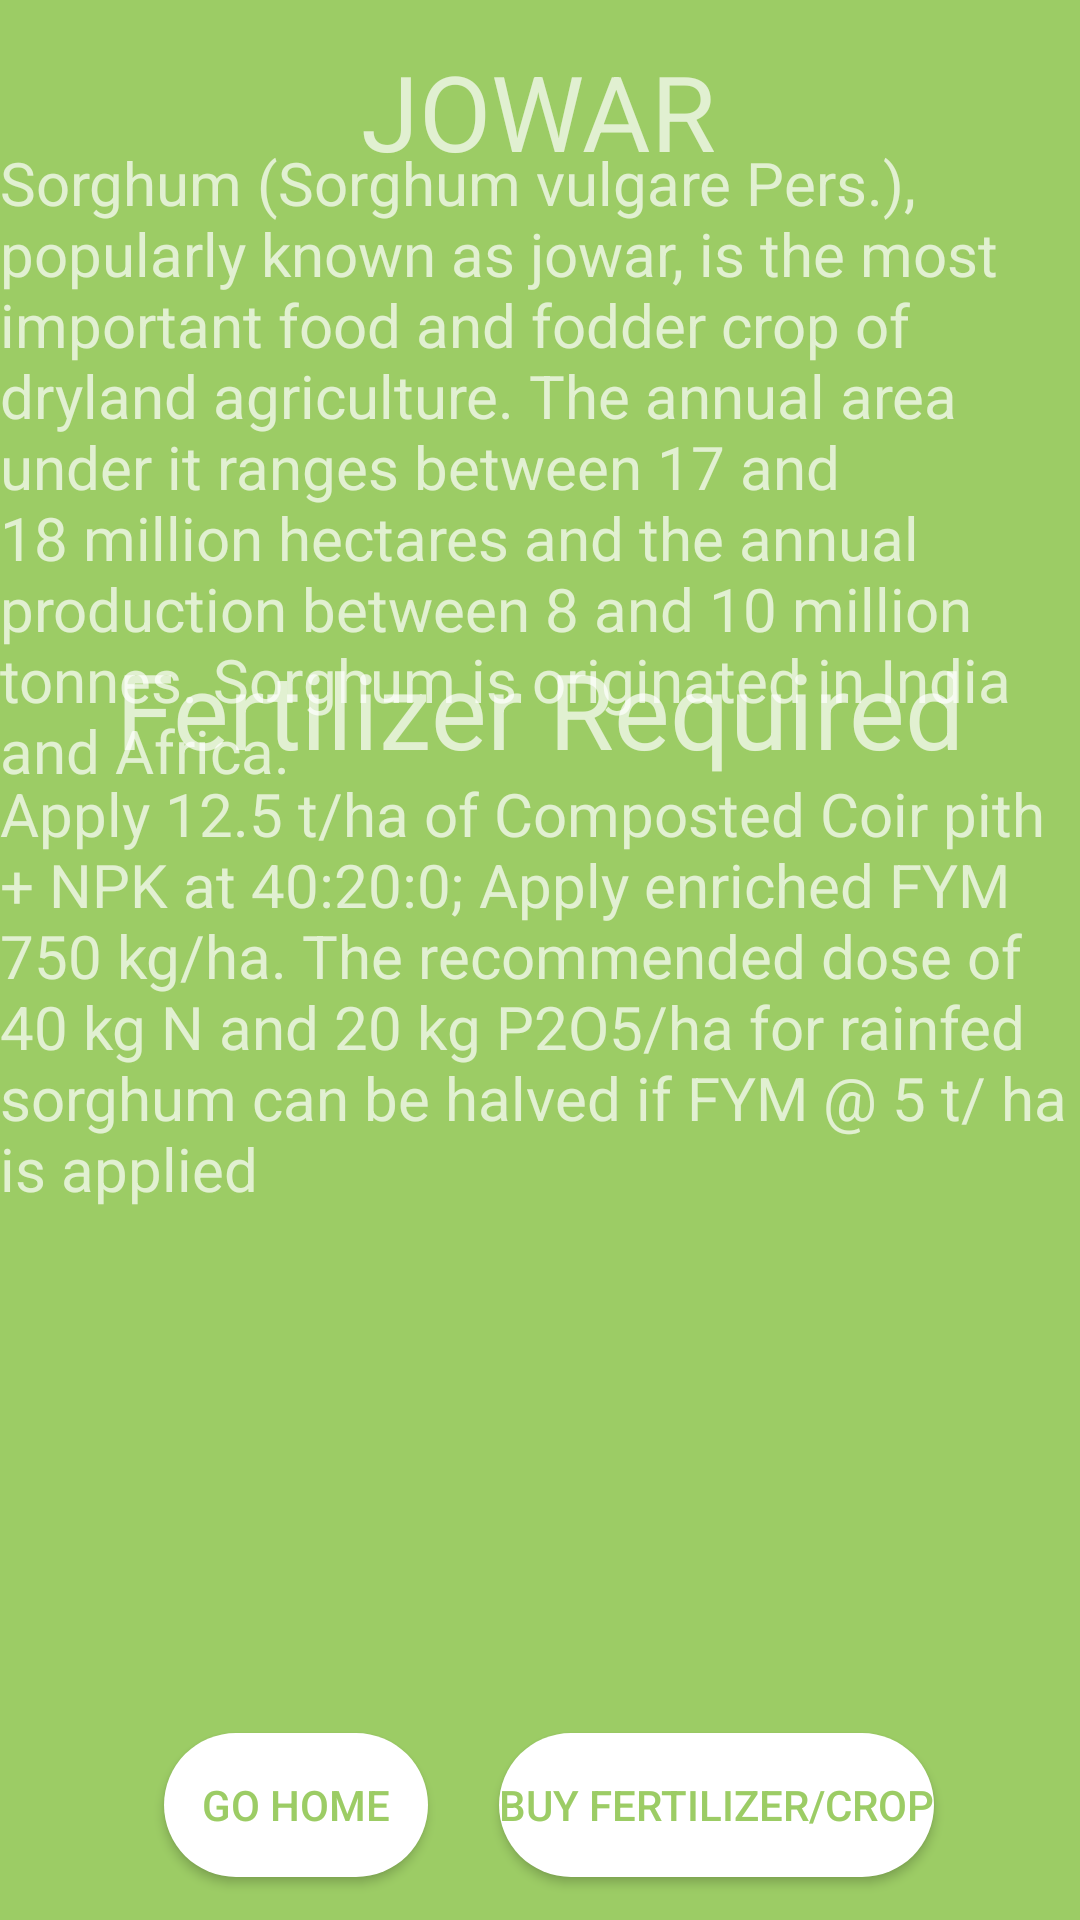

Layout XML and referenced resources for this Android screen:
<!-- AndroidManifest.xml: application theme Theme.CropItAgro -->
<!-- res/layout/activity_jowar.xml -->
<?xml version="1.0" encoding="utf-8"?>
<androidx.constraintlayout.widget.ConstraintLayout xmlns:android="http://schemas.android.com/apk/res/android"
    xmlns:app="http://schemas.android.com/apk/res-auto"
    xmlns:tools="http://schemas.android.com/tools"
    android:layout_width="match_parent"
    android:layout_height="match_parent"
    android:background="@color/colorPrimary"
    tools:context=".activities.JowarActivity">
    <TextView
        android:id="@+id/textView5"
        android:layout_width="wrap_content"
        android:layout_height="wrap_content"
        android:text="Fertilizer Required"
        android:textSize="@dimen/dp35"
        app:layout_constraintBottom_toBottomOf="parent"
        app:layout_constraintEnd_toEndOf="parent"
        app:layout_constraintHorizontal_bias="0.498"
        app:layout_constraintStart_toStartOf="parent"
        app:layout_constraintTop_toTopOf="parent"
        app:layout_constraintVertical_bias="0.359">

    </TextView>

    <TextView
        android:layout_width="wrap_content"
        android:layout_height="wrap_content"
        android:text="JOWAR"
        android:textSize="@dimen/dp35"
        app:layout_constraintBottom_toBottomOf="parent"
        app:layout_constraintEnd_toEndOf="parent"
        app:layout_constraintHorizontal_bias="0.498"
        app:layout_constraintStart_toStartOf="parent"
        app:layout_constraintTop_toTopOf="parent"
        app:layout_constraintVertical_bias="0.023">

    </TextView>


    <TextView
        android:layout_width="wrap_content"
        android:layout_height="wrap_content"
        android:text="@string/jinfo"
        android:textSize="@dimen/dp20"
        app:layout_constraintBottom_toBottomOf="parent"
        app:layout_constraintEnd_toEndOf="parent"
        app:layout_constraintHorizontal_bias="1.0"
        app:layout_constraintStart_toStartOf="parent"
        app:layout_constraintTop_toTopOf="parent"
        app:layout_constraintVertical_bias="0.112" />

    <TextView
        android:id="@+id/textView3"
        android:layout_width="wrap_content"
        android:layout_height="wrap_content"
        android:text="@string/jferti"
        android:textSize="@dimen/dp20"
        app:layout_constraintBottom_toBottomOf="parent"
        app:layout_constraintEnd_toEndOf="parent"
        app:layout_constraintHorizontal_bias="0.0"
        app:layout_constraintStart_toStartOf="parent"
        app:layout_constraintTop_toTopOf="parent"
        app:layout_constraintVertical_bias="0.521" />

    <Button
        android:id="@+id/jowarhome"
        android:layout_width="wrap_content"
        android:layout_height="wrap_content"
        android:background="@drawable/round"
        android:textColor="@color/colorPrimary"
        android:text="Go Home"
        app:layout_constraintBottom_toBottomOf="parent"
        app:layout_constraintEnd_toEndOf="parent"
        app:layout_constraintHorizontal_bias="0.201"
        app:layout_constraintStart_toStartOf="parent"
        app:layout_constraintTop_toTopOf="parent"
        app:layout_constraintVertical_bias="0.976" />

    <Button
        android:id="@+id/jowarfertifizer"
        android:layout_width="wrap_content"
        android:layout_height="wrap_content"
        android:background="@drawable/round"
        android:textColor="@color/colorPrimary"
        android:text="Buy Fertilizer/Crop"
        app:layout_constraintBottom_toBottomOf="parent"
        app:layout_constraintEnd_toEndOf="parent"
        app:layout_constraintHorizontal_bias="0.774"
        app:layout_constraintStart_toStartOf="parent"
        app:layout_constraintTop_toTopOf="parent"
        app:layout_constraintVertical_bias="0.976" />
</androidx.constraintlayout.widget.ConstraintLayout>
<!-- resources referenced by this layout -->
<resources>
  <color name="colorPrimary">#9CCC65</color>
  <dimen name="dp20">20dp</dimen>
  <dimen name="dp35">35dp</dimen>
  <!-- drawable round (drawable) -->
  <?xml version="1.0" encoding="utf-8"?>
  <shape xmlns:android="http://schemas.android.com/apk/res/android">
  
      <solid android:color="@color/white"/>
      <corners
              android:topRightRadius="45dp"
              android:topLeftRadius="@dimen/dp45"
              android:bottomLeftRadius="@dimen/dp45"
              android:bottomRightRadius="@dimen/dp45"
          />
  
  
  </shape>
  <string name="jferti">Apply 12.5 t/ha of Composted Coir pith + NPK at 40:20:0; Apply enriched FYM 750 kg/ha. The recommended dose of 40 kg N and 20 kg P2O5/ha for rainfed sorghum can be halved if FYM @ 5 t/ ha is applied</string>
  <string name="jinfo">Sorghum (Sorghum vulgare Pers.), popularly known as jowar, is the most important food and fodder crop of dryland agriculture. The annual area under it ranges between 17 and 18 million hectares and the annual production between 8 and 10 million tonnes. Sorghum is originated in India and Africa.</string>
  <style name="Theme.CropItAgro" parent="Theme.AppCompat.NoActionBar">
          
          <item name="colorPrimary">@color/colorPrimary</item>
          <item name="colorPrimaryVariant">@color/colorPrimary</item>
          <item name="colorOnPrimary">@color/white</item>
          
          <item name="colorSecondary">@color/colorPrimary</item>
          <item name="colorSecondaryVariant">@color/colorPrimary</item>
          <item name="colorOnSecondary">@color/white</item>
          
          <item name="android:statusBarColor" tools:targetApi="l">?attr/colorPrimaryVariant</item>
          
      </style>
  <color name="white">#FFFFFFFF</color>
  <dimen name="dp45">45dp</dimen>
</resources>
